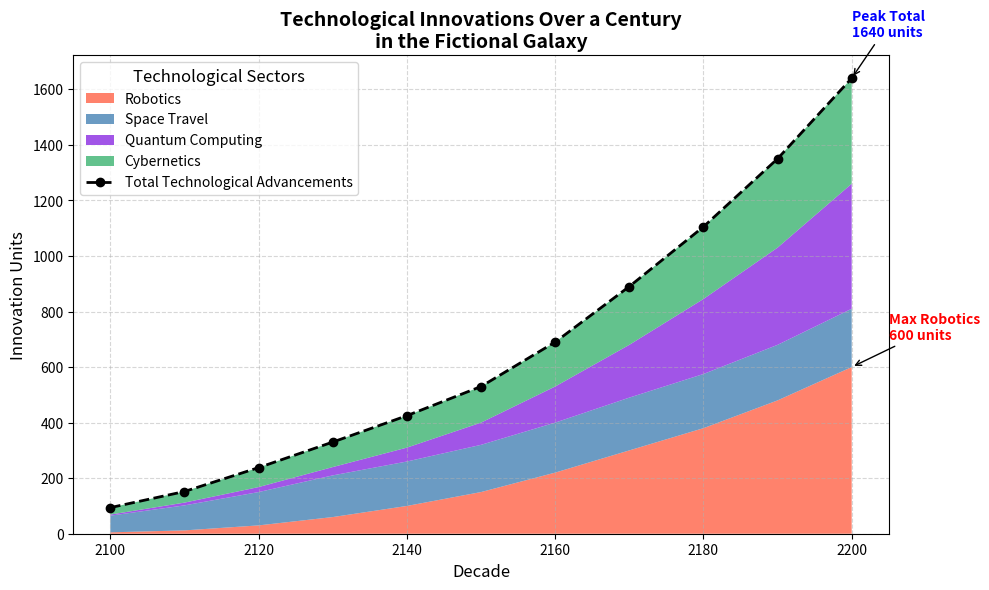

This chart was generated by the following Python code:
import numpy as np
import matplotlib.pyplot as plt

decades = np.arange(2100, 2210, 10)

robotics = [5, 12, 30, 60, 100, 150, 220, 300, 380, 480, 600]
space_travel = [60, 90, 120, 150, 160, 170, 180, 190, 195, 200, 210]
quantum_computing = [4, 10, 18, 30, 50, 80, 130, 190, 270, 350, 450]
cybernetics = [25, 40, 70, 90, 115, 130, 160, 210, 260, 320, 380]

data = np.array([robotics, space_travel, quantum_computing, cybernetics])

colors = ['#FF6347', '#4682B4', '#8A2BE2', '#3CB371']

total_innovations = np.sum(data, axis=0)

fig, ax = plt.subplots(figsize=(10, 6))

ax.stackplot(decades, data, labels=['Robotics', 'Space Travel', 'Quantum Computing', 'Cybernetics'],
             colors=colors, alpha=0.8)
ax.plot(decades, total_innovations, label='Total Technological Advancements',
        color='black', linestyle='--', marker='o', linewidth=2)

# Title and labels for the stack plot
ax.set_title('Technological Innovations Over a Century\nin the Fictional Galaxy', fontsize=14, fontweight='bold')
ax.set_xlabel('Decade', fontsize=12)
ax.set_ylabel('Innovation Units', fontsize=12)
ax.legend(loc='upper left', title='Technological Sectors', fontsize=10, title_fontsize=12)
ax.grid(True, linestyle='--', alpha=0.5)

max_robotics_decade = np.argmax(robotics) * 10 + 2100
max_robotics_value = max(robotics)
ax.annotate(f'Max Robotics\n{max_robotics_value} units',
            xy=(max_robotics_decade, max_robotics_value),
            xytext=(max_robotics_decade + 5, max_robotics_value + 100),
            arrowprops=dict(facecolor='red', arrowstyle='->'),
            fontsize=10, color='red', fontweight='bold')

max_total_decade = np.argmax(total_innovations) * 10 + 2100
max_total_value = max(total_innovations)
ax.annotate(f'Peak Total\n{max_total_value} units',
            xy=(max_total_decade, max_total_value),
            xytext=(max_total_decade, max_total_value + 150),
            arrowprops=dict(facecolor='blue', arrowstyle='->'),
            fontsize=10, color='blue', fontweight='bold')

plt.tight_layout()
plt.show()
